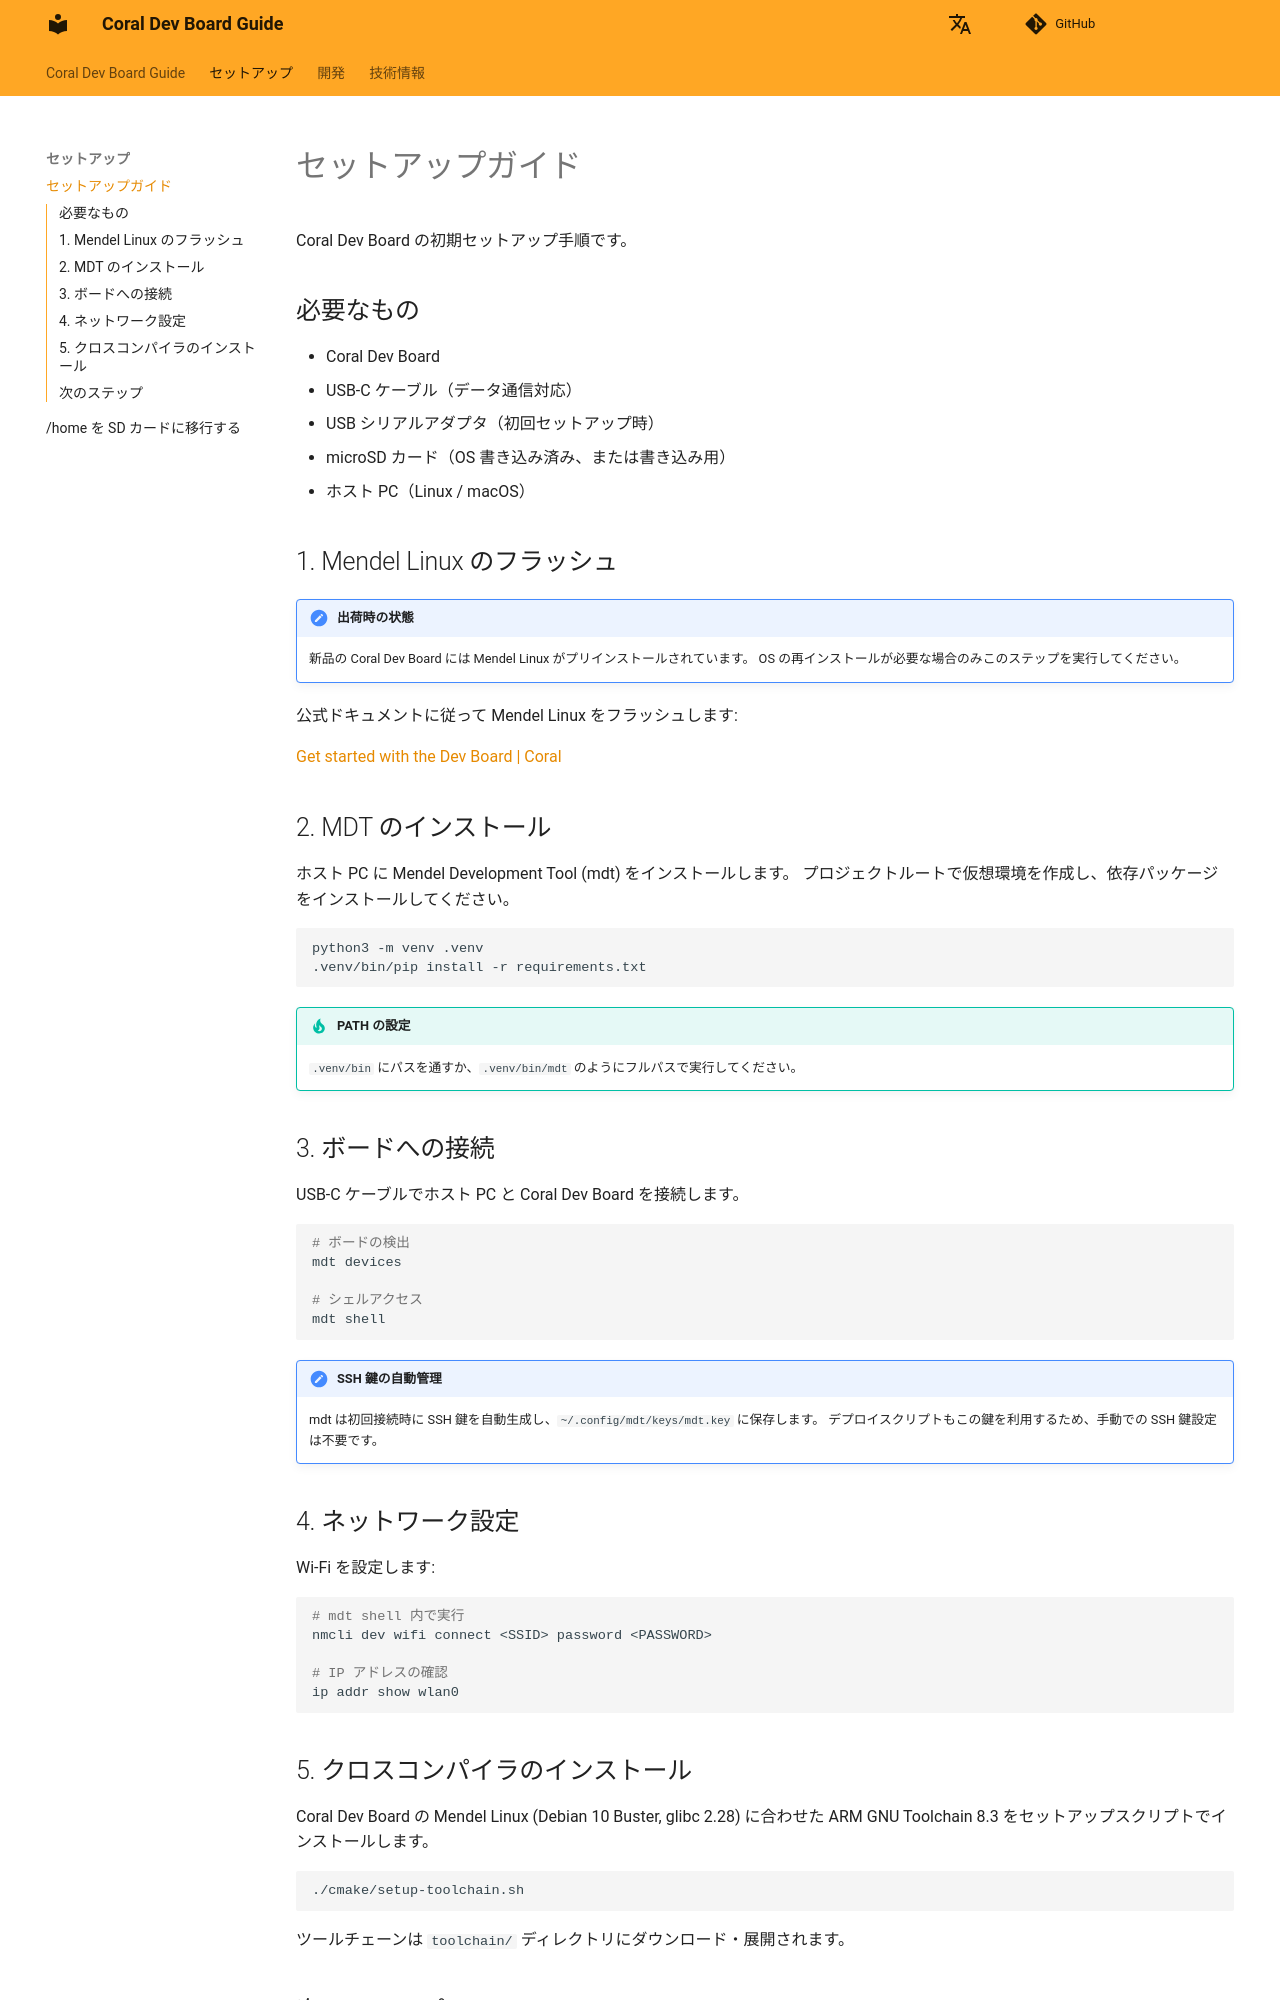

repository: owhinata/coral-dev · page: setup/getting_started/index.html · generator: mkdocs

# セットアップガイド

Coral Dev Board の初期セットアップ手順です。

## 必要なもの

- Coral Dev Board
- USB-C ケーブル（データ通信対応）
- USB シリアルアダプタ（初回セットアップ時）
- microSD カード（OS 書き込み済み、または書き込み用）
- ホスト PC（Linux / macOS）

## 1. Mendel Linux のフラッシュ

!!! note "出荷時の状態"
    新品の Coral Dev Board には Mendel Linux がプリインストールされています。
    OS の再インストールが必要な場合のみこのステップを実行してください。

公式ドキュメントに従って Mendel Linux をフラッシュします:

[Get started with the Dev Board | Coral](https://coral.ai/docs/dev-board/get-started/)

## 2. MDT のインストール

ホスト PC に Mendel Development Tool (mdt) をインストールします。
プロジェクトルートで仮想環境を作成し、依存パッケージをインストールしてください。

```bash
python3 -m venv .venv
.venv/bin/pip install -r requirements.txt
```

!!! tip "PATH の設定"
    `.venv/bin` にパスを通すか、`.venv/bin/mdt` のようにフルパスで実行してください。

## 3. ボードへの接続

USB-C ケーブルでホスト PC と Coral Dev Board を接続します。

```bash
# ボードの検出
mdt devices

# シェルアクセス
mdt shell
```

!!! note "SSH 鍵の自動管理"
    mdt は初回接続時に SSH 鍵を自動生成し、`~/.config/mdt/keys/mdt.key` に保存します。
    デプロイスクリプトもこの鍵を利用するため、手動での SSH 鍵設定は不要です。

## 4. ネットワーク設定

Wi-Fi を設定します:

```bash
# mdt shell 内で実行
nmcli dev wifi connect <SSID> password <PASSWORD>

# IP アドレスの確認
ip addr show wlan0
```
